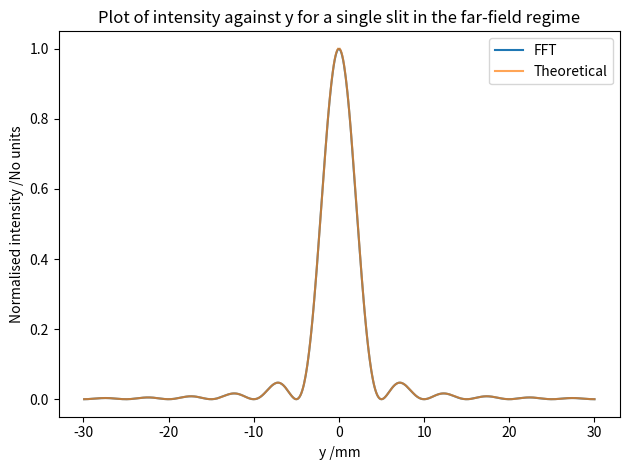
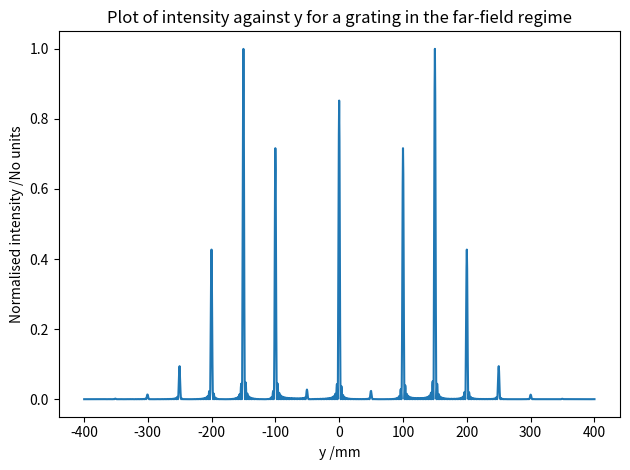
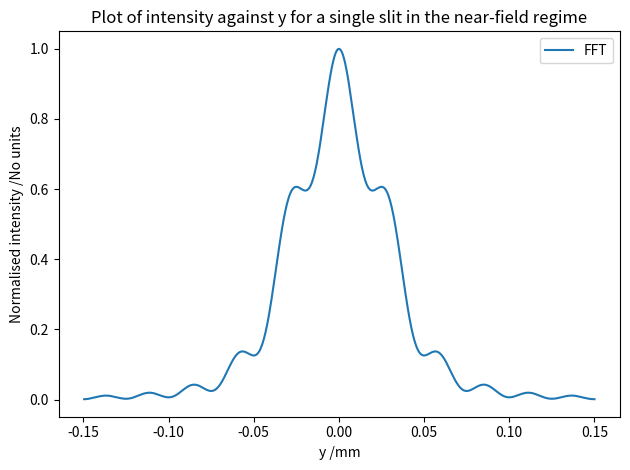
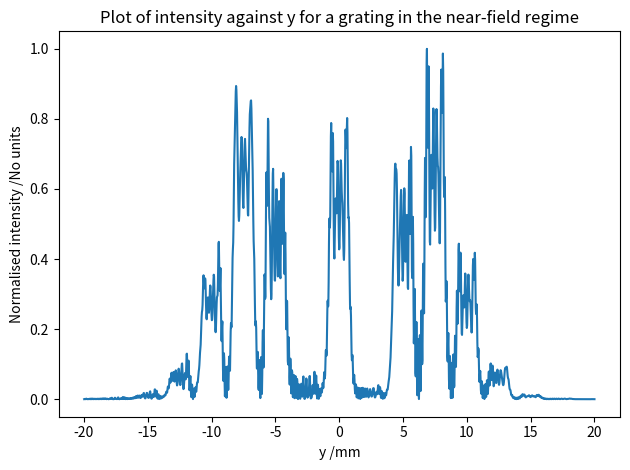

Write the Python code that produced these figures, in order.
import numpy as np
import matplotlib.pyplot as plt

# Define constants
N = 2 ** 17  # Number of sample points in aperture. 2^n most efficient for FFT.


def plot_fft_core_one(near_field, Y, y, theoretical_Y, theoretical_y):
    """
    Plotting routine for Core Task 1.
    :param near_field: (bool) Flag stating whether we are plotting in the near field regime.
    :param Y: (numpy.ndarray) Naturally ordered FFT of the aperture function.
    :param y: (numpy.ndarray) Naturally ordered y-space coordinates, stretched to be have correct units (mm).
    :param theoretical_Y: (numpy.ndarray) Theoretical wavefunction for single slit array (sinc function).
    :param theoretical_y: (numpy.ndarray) y-coordinates of samples of theoretical wavefunction.
    :return:
    """

    fig, ax1 = plt.subplots()

    # Normalise wavefunctions and square magnitude to get intensity
    Y_intensity = (abs(Y) / max(abs(Y))) ** 2
    theoretical_Y_intensity = (theoretical_Y / max(theoretical_Y)) ** 2

    # Plot over limited central range (to remove boring low intensity edges). Set partial transparency of topmost line.
    plot_range = 300  # Number of points to plot either side of centre
    ax1.plot(y[int(N / 2) - plot_range:int(N / 2) + plot_range],
             Y_intensity[int(N / 2) - plot_range:int(N / 2) + plot_range], label="FFT")
    if not near_field:
        ax1.plot(theoretical_y[int(N / 2) - plot_range:int(N / 2) + plot_range],
                 theoretical_Y_intensity[int(N / 2) - plot_range:int(N / 2) + plot_range], label="Theoretical",
                 alpha=0.7)

    # Set plot properties
    ax1.set_xlabel("y /mm")
    ax1.set_ylabel("Normalised intensity /No units")
    if not near_field:
        ax1.set_title("Plot of intensity against y for a single slit in the far-field regime")
        ax1.legend()
    else:
        ax1.set_title("Plot of intensity against y for a single slit in the near-field regime")
        ax1.legend()

    # Save plot to pdf
    if near_field:
        filename = "fresnel_supp_core_one_plot.pdf"
    else:
        filename = "core_one_plot.pdf"
    plt.tight_layout()  # prevents cut off of y label
    plt.savefig(filename)


def plot_FFT_core_two(near_field, y, Y):
    """
    Plotting routine for Core Task 2.
    :param near_field: (bool) Flag stating whether we are plotting in the near field regime.
    :param Y: (numpy.ndarray) Naturally ordered FFT of the aperture function.
    :param y: (numpy.ndarray) Naturally ordered y-space coordinates, stretched to be have correct units (mm).
    :return:
    """
    fig, ax1 = plt.subplots()
    Y_intensity = (abs(Y) / max(abs(Y))) ** 2  # Normalise wavefunction and square magnitude

    # Plot over limited central range (to remove boring low intensity edges)
    plot_range = 800  # Number of points to plot either side of centre
    ax1.plot(y[int(N / 2) - plot_range:int(N / 2) + plot_range],
             Y_intensity[int(N / 2) - plot_range:int(N / 2) + plot_range])

    # Set plot properties
    ax1.set_xlabel("y /mm")
    ax1.set_ylabel("Normalised intensity /No units")
    if not near_field:
        ax1.set_title("Plot of intensity against y for a grating in the far-field regime")
    else:
        ax1.set_title("Plot of intensity against y for a grating in the near-field regime")

    # Save plot to pdf
    if near_field:
        filename = "fresnel_supp_core_two_plot.pdf"
    else:
        filename = "core_two_plot.pdf"
    plt.tight_layout()  # prevents cut off of y label
    plt.savefig(filename)


def generate_slit_aperture(L, d):
    """
    Function generates a single slit of width d in the middle of an aperture of extent L.
    The slit will be at the centre of the aperture array, and will have transmission amplitude = 1.0.

    :param L: (float) Extent (mm)
    :param d: (float) Slit width (mm)
    :return: (numpy.ndarray) Aperture array
    """

    delta = L / N

    # Initialise zero valued aperture
    aperture = np.zeros(N, dtype=np.complex128)

    # Set slit between -d/2, +d/2
    d_min_index = int(round((-d / 2 + L / 2) / delta))
    d_max_index = int(round((d / 2 + L / 2) / delta))
    aperture[d_min_index:d_max_index] = 1.0
    return aperture


def generate_sin_aperture(L, d, m, s):
    """
    Function generates sinusoidal aperture of phase (m/2)sin(2*pi*x/s) and transmission amplitude 1.0. The overall
    aperture function is then of the form 1.0*exp(i*phase) where i is sqrt(-1). The grating will be generated in the
    centre of the aperture.
    :param L: (float) Extent (mm)
    :param d: (float) Slit width (mm)
    :param m: (float) Parameter in grating phase (dimensionless)
    :param s: (float) Parameter in grating phase (dimensionless)
    :return:
    """
    delta = L / N

    # Calculate grating function across entire aperture
    x = np.arange(-L / 2, L / 2, delta)
    grating = 1.0 * np.exp((m / 2) * np.sin(2 * np.pi * x / s) * 1j)
    # grating = (m / 2) * np.sin(2 * np.pi * x / s)

    # Initialise zero valued aperture
    aperture = np.zeros(N, dtype=np.complex128)

    # Set aperture equal to grating function between -d/2, +d/2
    d_min_index = int(round((-d / 2 + L / 2) / delta))
    d_max_index = int(round((d / 2 + L / 2) / delta))
    aperture[d_min_index:d_max_index] = grating[d_min_index:d_max_index]
    return aperture


def core_one(near_field=False):
    """
    Main program routine for Core Task 1. Defines problem parameters and calculates far-field diffraction pattern for
    single slit aperture.
    :param near_field: (bool) Flag stating whether we are plotting in the near field regime.
    :return:
    """

    # Define problem parameters
    L = 5.0  # Aperture extent in mm
    d = 0.1  # Slit width in mm
    D = 1000  # Screen distance in mm
    wavelength = 500 * 10 ** (-6)  # Wavelength in mm
    delta = L / N

    # Generate aperture
    aperture = generate_slit_aperture(L, d)

    # Modify aperture for near field if near_field flag is true
    if near_field:
        # Redefine parameter
        D = 5  # Screen distance in mm

        # Modify aperture function for near field
        k = 2 * np.pi / wavelength
        x = np.arange(-L / 2, L / 2, delta)
        aperture = aperture * np.exp(1j * k * x ** 2 / (2 * D))

    # Perform FFT on aperture
    Y = np.fft.fft(aperture)  # far field A=A'
    f = np.fft.fftfreq(N, delta)  # gives spaced values of j corresponding to coords

    # Convert f into y (proper coordinates)
    y = (-(D * wavelength)) * f

    # Swap spectrum halfs to create naturally ordered arrays (avoids x=0 line).
    Y = np.fft.fftshift(Y)
    y = np.fft.fftshift(y)

    # Theoretical result for a single slit
    theoretical_y = np.linspace(min(y), max(y), N)  # Sample theoretical solution only in range of numerical solution.
    q = (2 * np.pi / wavelength) * np.sin(np.arctan(theoretical_y / D))
    theoretical_Y = d * np.sin(q * d / 2) / (q * d / 2)

    # Plot numerical and theoretical solutions
    plot_fft_core_one(near_field, Y, y, theoretical_Y, theoretical_y)


def core_two(near_field=False):
    """
    Main routine for Core Task 2. Defines problem parameters and calculates far-field diffraction pattern for
    sinusoidal aperture.
    :param near_field: (bool) Flag stating whether we are plotting in the near field regime.
    :return:
    """

    # Define parameters
    L = 10.0  # aperture extent in mm
    d = 2.0  # slit width in mm
    m = 8.0  # Aperture phase prefactor in mm
    s = 0.1  # spacing of phase maxima in mm
    fresnel_distance = 8000.0  # d^2/wavelength in mm
    D = 10000  # screen distance in mm
    delta = L / N
    wavelength = d ** 2 / fresnel_distance  # wavelength in mm

    # Generate aperture
    aperture = generate_sin_aperture(L, d, m, s)

    # Modify aperture for near field if near_field flag is true
    if near_field:
        # Redefine parameter
        D = 500  # screen distance in mm

        # Modify aperture function
        k = 2 * np.pi / wavelength
        x = np.arange(-L / 2, L / 2, delta)
        aperture = aperture * np.exp(1j * k * x ** 2 / (2 * D))

    # Perform FFT on aperture
    Y = np.fft.fft(aperture)  # far field A=A'
    f = np.fft.fftfreq(N, delta)  # gives spaced values of j corresponding to coords

    # Convert f into y (proper coordinates)
    y = (-(D * wavelength)) * f

    # Swap spectrum halfs to create naturally ordered arrays (avoids x=0 line).
    Y = np.fft.fftshift(Y)
    y = np.fft.fftshift(y)

    # Plot solution
    plot_FFT_core_two(near_field, y, Y)


if __name__ == "__main__":
    # Run core tasks
    core_one()
    core_two()

    # Run supplementary task for Fresnel regime
    core_one(near_field=True)
    core_two(near_field=True)
